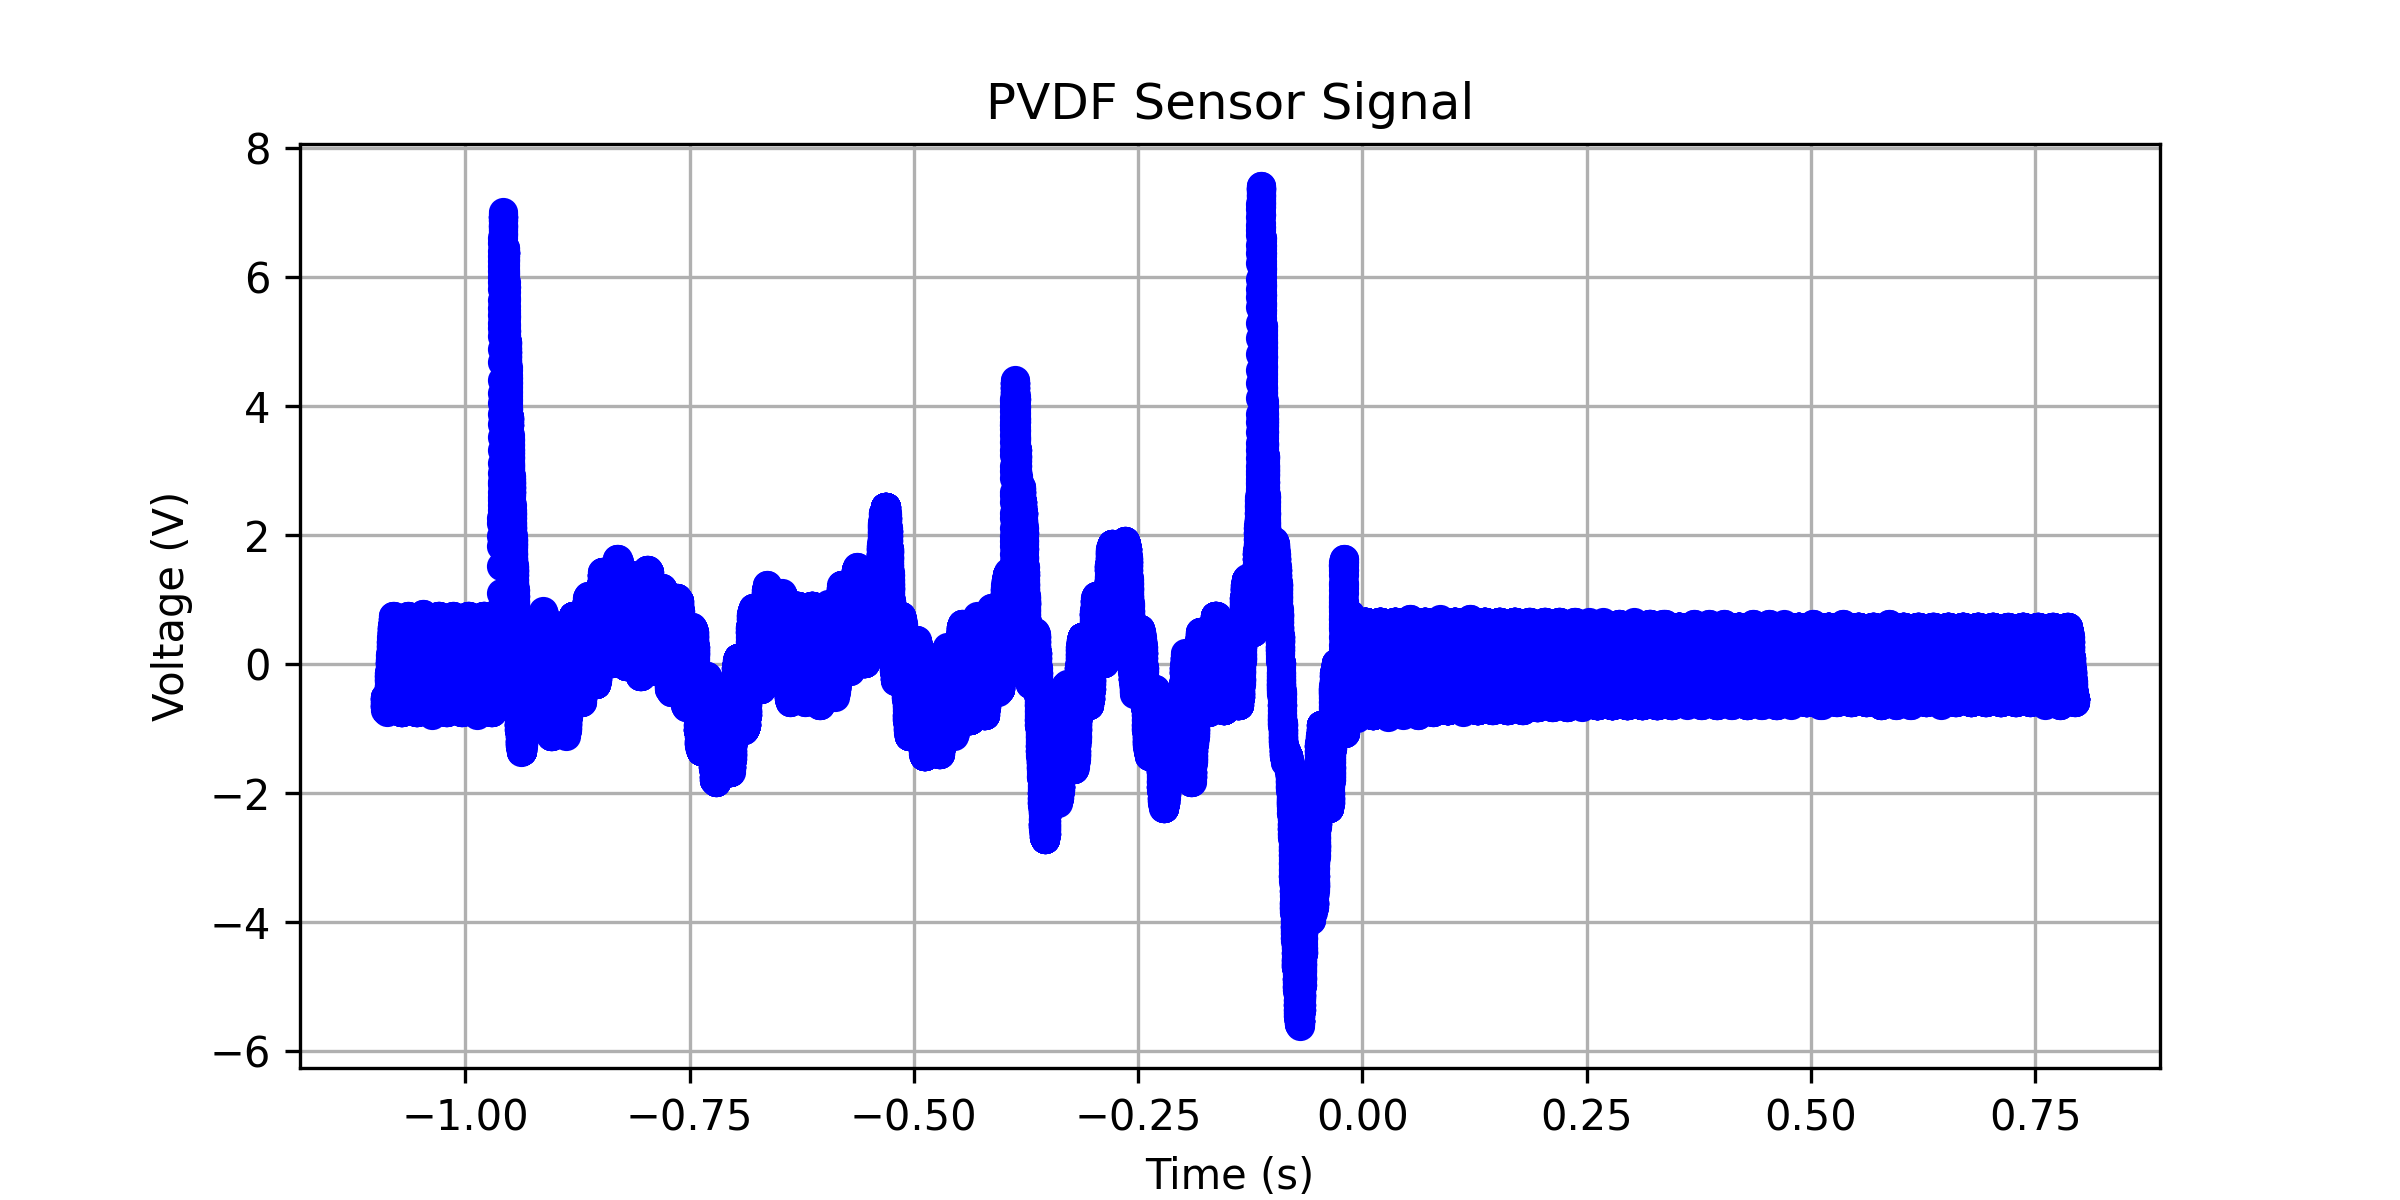

Source data for this figure (header and first rows):
x-axis, 1
second, Volt
-1.09000000E+00, -504.52262E-03
-1.08996800E+00, -509.54775E-03
-1.08993600E+00, -547.23619E-03
-1.08990400E+00, -547.23619E-03
-1.08987200E+00, -547.23619E-03
-1.08984000E+00, -547.23619E-03
-1.08980800E+00, -547.23619E-03
-1.08977600E+00, -547.23619E-03
-1.08974400E+00, -504.52262E-03
-1.08971200E+00, -509.54775E-03
-1.08968000E+00, -589.94976E-03
-1.08964800E+00, -584.92463E-03
-1.08961600E+00, -547.23619E-03
-1.08958400E+00, -547.23619E-03
-1.08955200E+00, -547.23619E-03
-1.08952000E+00, -589.94976E-03
-1.08948800E+00, -584.92463E-03
-1.08945600E+00, -547.23619E-03
-1.08942400E+00, -589.94976E-03
-1.08939200E+00, -627.63820E-03
-1.08936000E+00, -627.63820E-03
-1.08932800E+00, -627.63820E-03
-1.08929600E+00, -627.63820E-03
-1.08926400E+00, -627.63820E-03
-1.08923200E+00, -670.35177E-03
-1.08920000E+00, -665.32664E-03
-1.08916800E+00, -627.63820E-03
-1.08913600E+00, -670.35177E-03
-1.08910400E+00, -708.04021E-03
-1.08907200E+00, -665.32664E-03
-1.08904000E+00, -670.35177E-03
-1.08900800E+00, -665.32664E-03
-1.08897600E+00, -627.63820E-03
-1.08894400E+00, -670.35177E-03
-1.08891200E+00, -708.04021E-03
-1.08888000E+00, -665.32664E-03
-1.08884800E+00, -670.35177E-03
-1.08881600E+00, -708.04021E-03
-1.08878400E+00, -708.04021E-03
-1.08875200E+00, -708.04021E-03
-1.08872000E+00, -708.04021E-03
-1.08868800E+00, -708.04021E-03
-1.08865600E+00, -708.04021E-03
-1.08862400E+00, -708.04021E-03
-1.08859200E+00, -708.04021E-03
-1.08856000E+00, -708.04021E-03
-1.08852800E+00, -708.04021E-03
-1.08849600E+00, -708.04021E-03
-1.08846400E+00, -708.04021E-03
-1.08843200E+00, -708.04021E-03
-1.08840000E+00, -708.04021E-03
-1.08836800E+00, -708.04021E-03
-1.08833600E+00, -708.04021E-03
-1.08830400E+00, -708.04021E-03
-1.08827200E+00, -665.32664E-03
-1.08824000E+00, -627.63820E-03
-1.08820800E+00, -670.35177E-03
-1.08817600E+00, -708.04021E-03
-1.08814400E+00, -708.04021E-03
... 62,441 more rows
